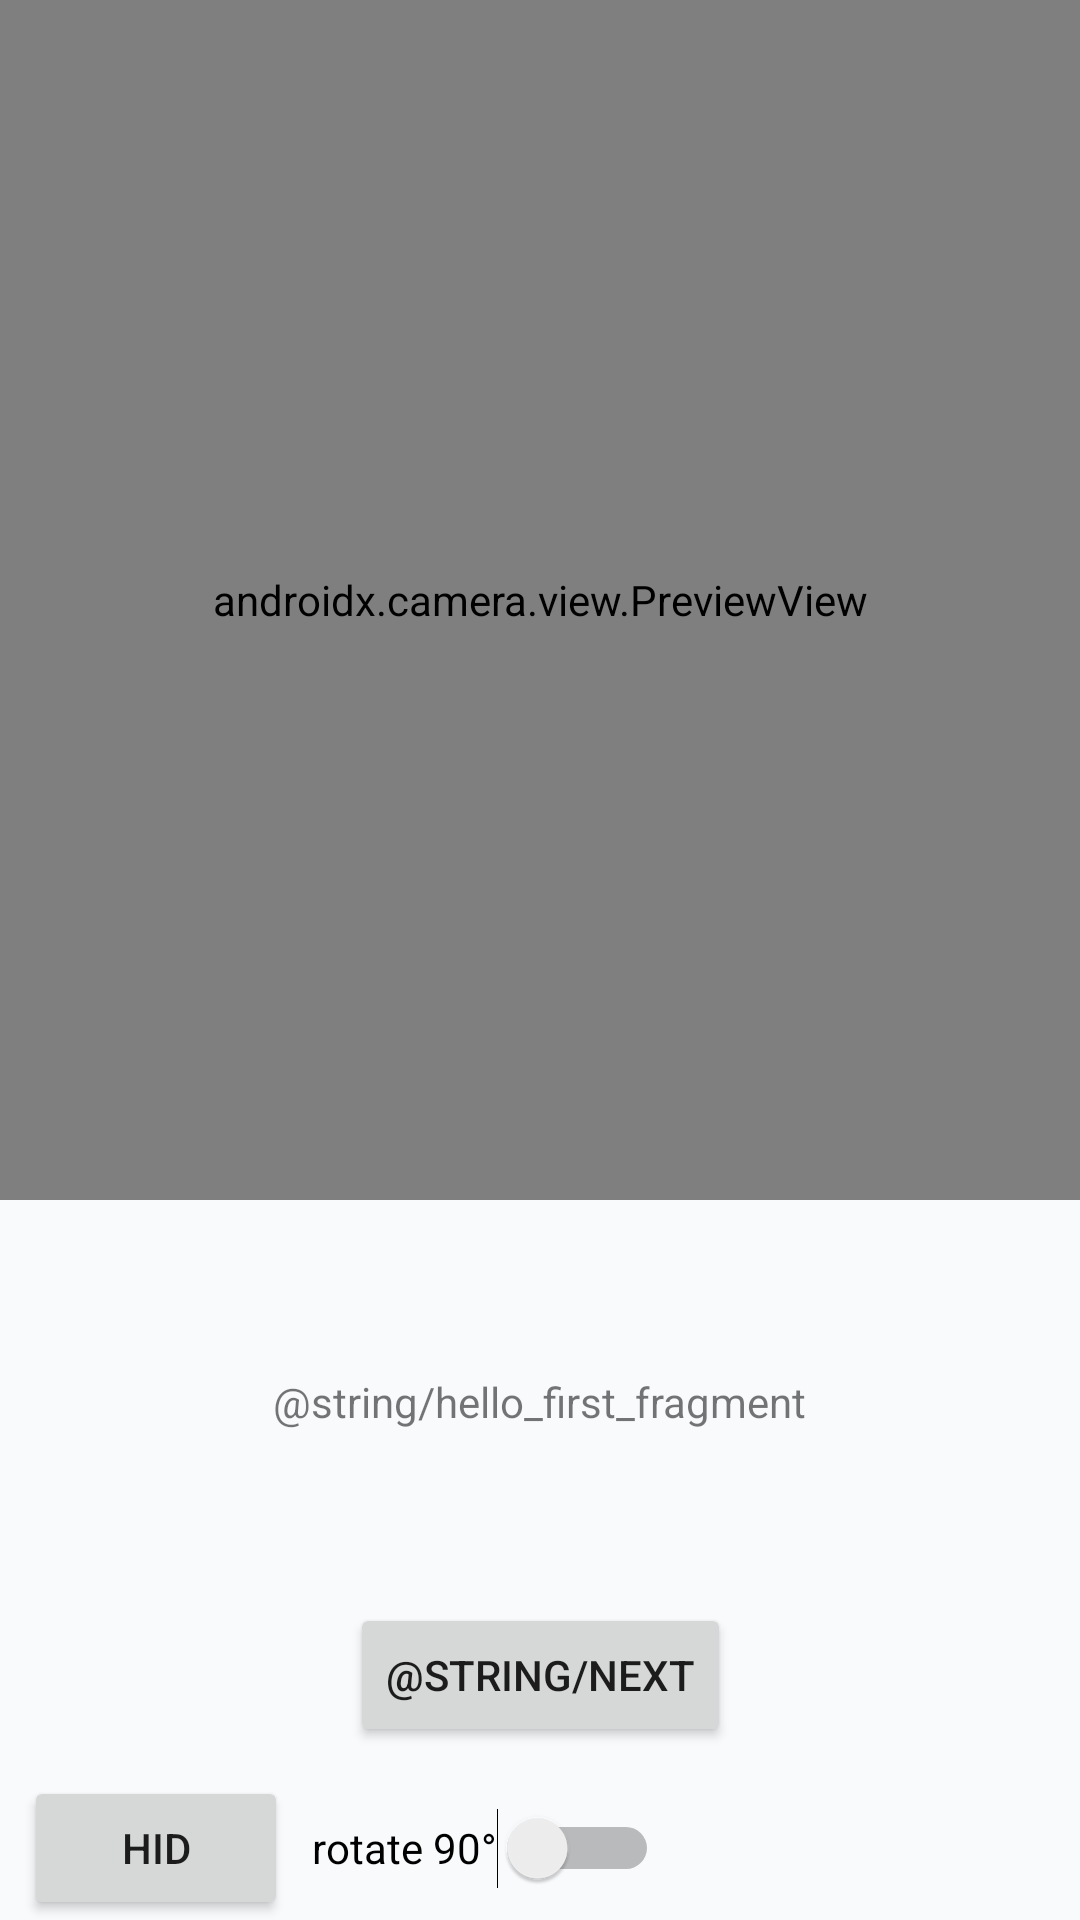

Produce the Android XML layout that renders to this screen, including the resource entries it uses.
<!-- AndroidManifest.xml: application theme Theme.OneMoreSecret -->
<!-- res/layout/fragment_first.xml -->
<?xml version="1.0" encoding="utf-8"?>
<androidx.constraintlayout.widget.ConstraintLayout xmlns:android="http://schemas.android.com/apk/res/android"
    xmlns:app="http://schemas.android.com/apk/res-auto"
    xmlns:tools="http://schemas.android.com/tools"
    android:layout_width="match_parent"
    android:layout_height="match_parent"
    tools:context=".FirstFragment">

    <androidx.camera.view.PreviewView
        android:id="@+id/cameraPreview"
        android:layout_width="match_parent"
        android:layout_height="400dp"
        android:layout_weight="1"
        app:layout_constraintStart_toStartOf="parent"
        app:layout_constraintTop_toTopOf="parent" />

    <TextView
        android:id="@+id/textview_first"
        android:layout_width="wrap_content"
        android:layout_height="wrap_content"
        android:text="@string/hello_first_fragment"
        app:layout_constraintBottom_toTopOf="@id/button_first"
        app:layout_constraintEnd_toEndOf="parent"
        app:layout_constraintStart_toStartOf="parent"
        app:layout_constraintTop_toBottomOf="@+id/cameraPreview" />

    <Button
        android:id="@+id/button_first"
        android:layout_width="wrap_content"
        android:layout_height="wrap_content"
        android:text="@string/next"
        app:layout_constraintBottom_toBottomOf="parent"
        app:layout_constraintEnd_toEndOf="parent"
        app:layout_constraintStart_toStartOf="parent"
        app:layout_constraintTop_toBottomOf="@id/textview_first" />

    <Button
        android:id="@+id/buttonHid"
        android:layout_width="wrap_content"
        android:layout_height="wrap_content"
        android:layout_marginStart="8dp"
        android:text="HID"
        app:layout_constraintBottom_toBottomOf="parent"
        app:layout_constraintStart_toStartOf="parent" />

    <Switch
        android:id="@+id/switch90"
        android:layout_width="wrap_content"
        android:layout_height="wrap_content"
        android:layout_marginStart="8dp"
        android:minHeight="48dp"
        android:text="rotate 90°"
        app:layout_constraintBottom_toBottomOf="parent"
        app:layout_constraintStart_toEndOf="@+id/buttonHid" />

</androidx.constraintlayout.widget.ConstraintLayout>
<!-- resources referenced by this layout -->
<resources>
  <style name="Theme.OneMoreSecret" parent="Theme.MaterialComponents.DayNight.DarkActionBar">
          
          <item name="colorPrimary">@color/primary_cyan_dark</item>
          <item name="colorPrimaryVariant">@color/primary_cyan</item>
          <item name="colorOnPrimary">@color/white</item>
          
          <item name="colorSecondary">@color/primary_cyan_dark</item>
          <item name="colorSecondaryVariant">@color/primary_cyan</item>
          <item name="colorOnSecondary">@color/white</item>
          
          
          <item name="android:colorBackground">@color/bg_light</item>
          <item name="colorSurface">@color/bg_card_light</item>
          <item name="colorOnBackground">@color/text_primary_light</item>
          <item name="colorOnSurface">@color/text_primary_light</item>
          
          
          <item name="android:statusBarColor">@color/bg_light</item>
          <item name="android:windowLightStatusBar">true</item>
          
      </style>
  <color name="primary_cyan_dark">#00838F</color>
  <color name="primary_cyan">#26C6DA</color>
  <color name="white">#FFFFFFFF</color>
  <color name="bg_light">#F8FAFC</color>
  <color name="bg_card_light">#FFFFFF</color>
  <color name="text_primary_light">#0F172A</color>
</resources>
